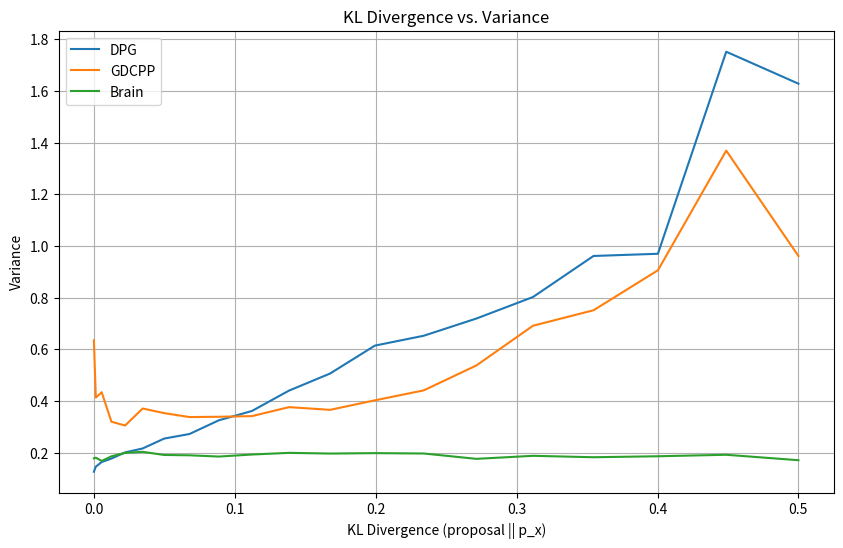

Here is the Python script that generated this plot:
import numpy as np
import matplotlib.pyplot as plt

# Constants
true_theta = 0
policy_theta = 1  
proposal_theta = 1

num_samples = 8
num_iterations = 2000
sigma_squared = 1
true_gradient = true_theta - policy_theta
# Compute base model probabilities
def compute_p_x(samples):
    p_x = np.exp(-0.5 * (samples - true_theta)**2) / np.sqrt(2 * np.pi)
    return p_x
 
# Compute policy q_theta probabilities
def compute_q_theta_x(samples):
    q_theta_x = np.exp(-0.5 * (samples - policy_theta)**2) / np.sqrt(2 * np.pi)
    return q_theta_x

# Sample from proposal distribution
def sample_from_proposal(proposal_theta, num_samples):
    samples = np.random.normal(proposal_theta, np.sqrt(sigma_squared), num_samples)
    return samples

# Compute the probability assigned by proposal
def compute_proposal_x(proposal_theta, samples):
    proposal = np.exp(-0.5 * (samples - proposal_theta)**2) / np.sqrt(2 * np.pi)
    return proposal

# Gradient of log q_theta wrt policy_theta
def compute_gradients(samples, policy_theta):
    return (samples - policy_theta) / sigma_squared

# Compute KL divergence between proposal and p_x
def compute_kl_divergence(proposal_theta, true_theta=true_theta, sigma_squared=1):
    kl_divergence = 0.5 * ((proposal_theta - true_theta) ** 2) / sigma_squared
    return kl_divergence

# DPG gradient estimator (see section 2.3 of Khalifa et al. ICLR 2021)
def estimator_dpg(proposal_theta):
    gradients = []
    for _ in range(num_iterations):
        samples = sample_from_proposal(proposal_theta, num_samples)
        p_x = compute_p_x(samples)
        proposal_x = compute_proposal_x(proposal_theta, samples)
        weights = (1/num_samples) * (p_x / proposal_x)
        grad = compute_gradients(samples, policy_theta)
        weighted_grad = grad * weights
        gradients.append(np.sum(weighted_grad))
    variance = np.var(gradients)
    return variance

# GDC++ gradient estimator (See Algorithm 1 of Korbal et al. Neurips 2022)
def estimator_gdcpp(proposal_theta):
    gradients = []
    for _ in range(num_iterations):
        samples = sample_from_proposal(proposal_theta, num_samples)
        p_x = compute_p_x(samples)
        q_theta_x = compute_q_theta_x(samples)
        proposal_x = compute_proposal_x(proposal_theta, samples)
        weights = (1/num_samples) * (p_x / proposal_x - q_theta_x/proposal_x)
        grad = compute_gradients(samples, policy_theta)
        weighted_grad = grad * weights
        gradients.append(np.sum(weighted_grad))
    variance = np.var(gradients)
    return variance

# BRAIn gradient estimator
def estimator_brain(proposal_theta):
    gradients = []
    for _ in range(num_iterations):
        samples = sample_from_proposal(proposal_theta, num_samples)
        p_x = compute_p_x(samples)
        q_theta_x = compute_q_theta_x(samples)
        proposal_x = compute_proposal_x(proposal_theta, samples)
        alpha = p_x / proposal_x
        alpha_hat = alpha/alpha.sum()
        beta = q_theta_x/proposal_x
        beta_hat = beta/beta.sum()
        weights = alpha_hat - beta_hat
        grad = compute_gradients(samples, policy_theta)
        weighted_grad = grad * weights
        gradients.append(np.sum(weighted_grad))
    variance = np.var(gradients)
    return variance

# Compute variance for a range of proposal means
proposal_means = np.linspace(0, 1, 20)
kl_divergences = [compute_kl_divergence(pm) for pm in proposal_means]
variances_dpg = [estimator_dpg(pm) for pm in proposal_means]
variances_gdcpp = [estimator_gdcpp(pm) for pm in proposal_means]
variances_brain = [estimator_brain(pm) for pm in proposal_means]

# Plotting
plt.figure(figsize=(10, 6))
plt.plot(kl_divergences, variances_dpg, label='DPG')
plt.plot(kl_divergences, variances_gdcpp, label='GDCPP')
plt.plot(kl_divergences, variances_brain, label='Brain')
plt.xlabel('KL Divergence (proposal || p_x)')
plt.ylabel('Variance')
plt.legend()
plt.title('KL Divergence vs. Variance')
plt.grid(True)

# Save the graphs
plt.savefig('proposal_mean_vs_variance.png')

print("Graphs have been saved.")
